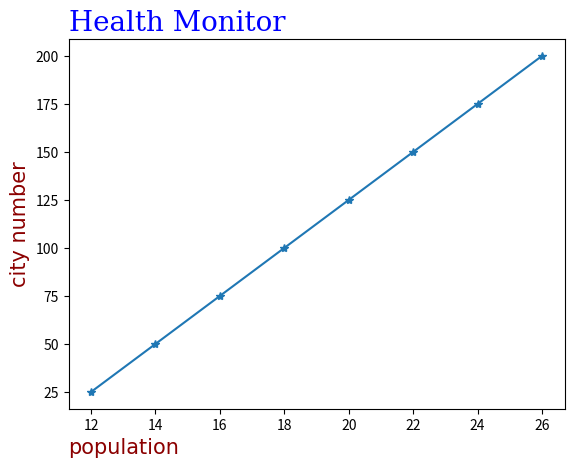

Generate this figure with matplotlib:
#Create labels for plot

'''import matplotlib.pyplot as plt
import numpy as np
x = np.array([12,14,16,18,20,22,24,26])
y = np.array([25,50,75,100,125,150,175,200])
plt.plot(x,y, marker = '*')
plt.xlabel("population")
plt.ylabel("city number")
plt.show()
'''
#create a title for plot
'''import matplotlib.pyplot as plt
import numpy as np
x = np.array([12,14,16,18,20,22,24,26])
y = np.array([25,50,75,100,125,150,175,200])
plt.plot(x,y, marker = '*')
plt.title('Health Monitor')
plt.xlabel("population")
plt .ylabel("city number")
plt.show()
'''
# now we will set the font property for tittle and lables via "fontdict"
'''import matplotlib.pyplot as plt
import numpy as np
x = np.array([12,14,16,18,20,22,24,26])
y = np.array([25,50,75,100,125,150,175,200])
font1 = {'family':'serif','color':'blue','size':20}
font2 = {'family':'arabic','color':'darkred','size':15}
plt.plot(x,y, marker = '*')
plt.title('Health Monitor',fontdict=font1)
plt.xlabel("population",fontdict=font2)
plt.ylabel("city number",fontdict=font2)
plt.show()
'''
#you can also chage the location of tittle via "loc"
import matplotlib.pyplot as plt
import numpy as np
x = np.array([12,14,16,18,20,22,24,26])
y = np.array([25,50,75,100,125,150,175,200])
font1 = {'family':'serif','color':'blue','size':20}
font2 = {'family':'arabic','color':'darkred','size':15}
plt.plot(x,y, marker = '*')
plt.title('Health Monitor',fontdict=font1,loc='left')
plt.xlabel("population",fontdict=font2,loc = 'left')
plt.ylabel("city number",fontdict=font2,loc='center')
plt.show()